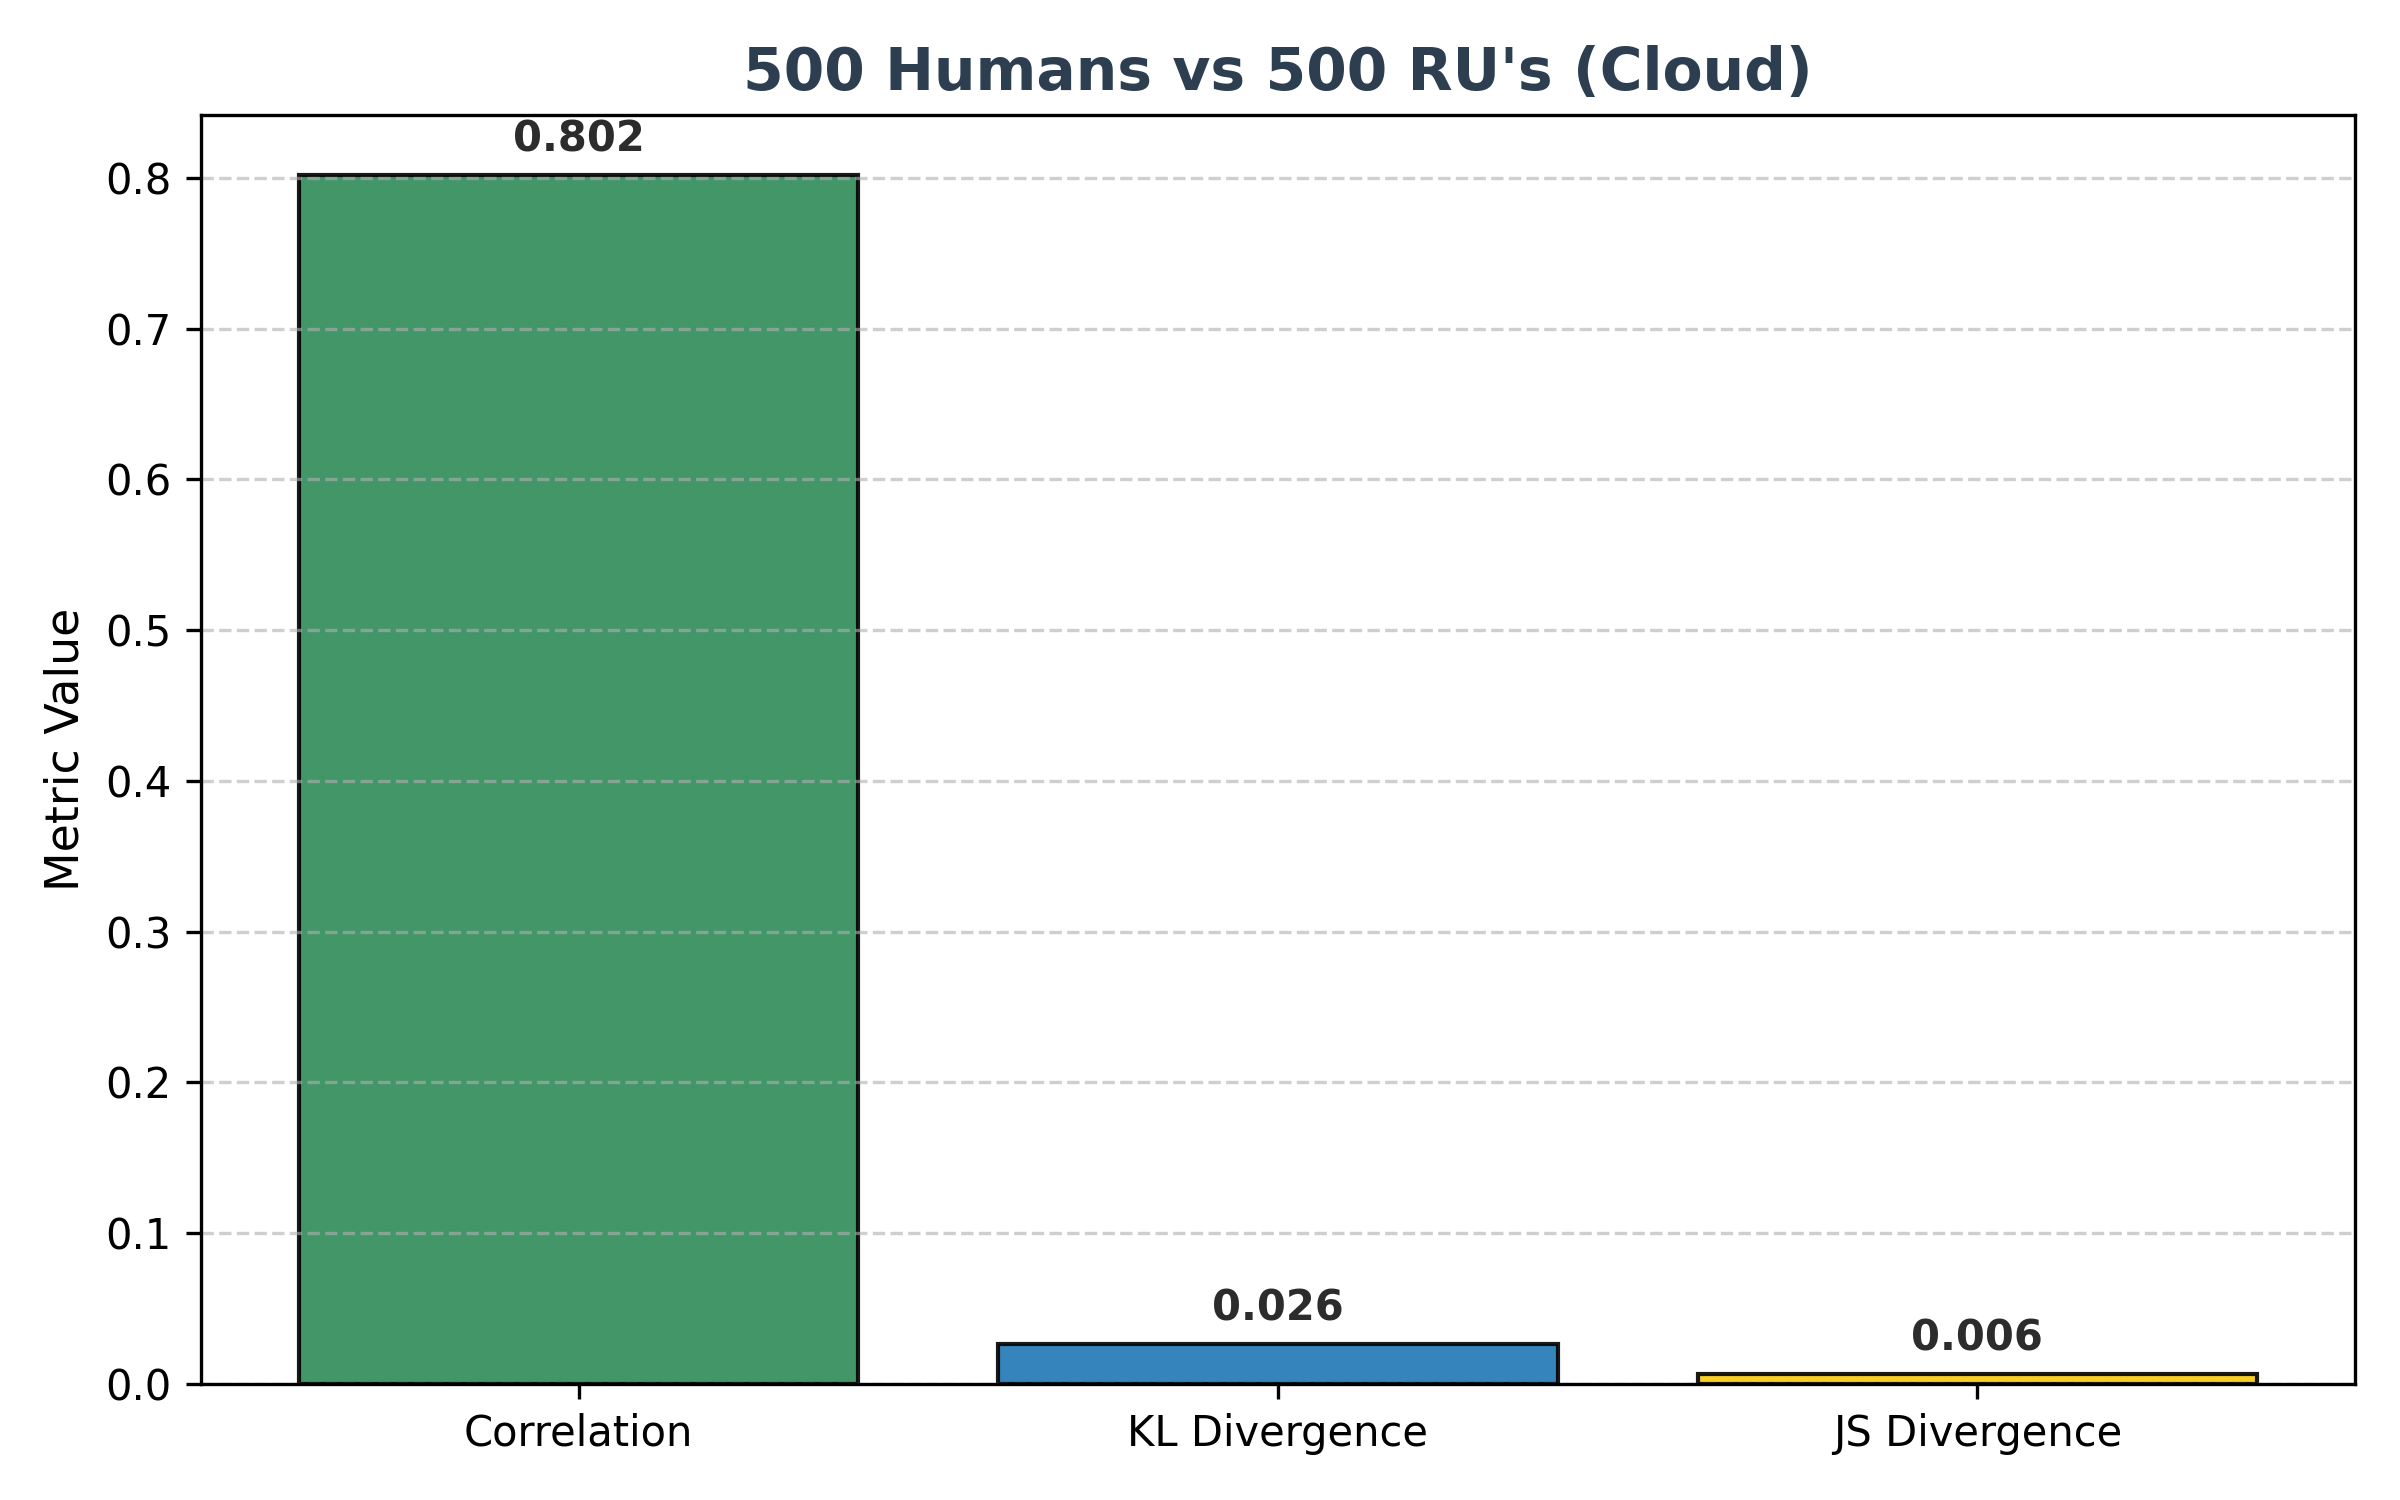

The data file committed next to this chart (first rows):
Metric, Human500_vs_RUS500
Correlation, 0.8017
KL Divergence, 0.02631
JS Divergence, 0.006344
t-statistic, 0.1105
p-value, 0.9123
